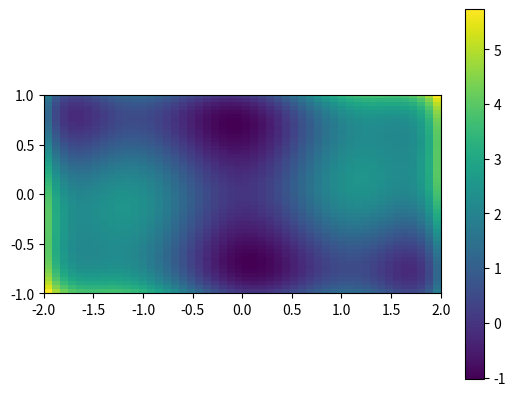
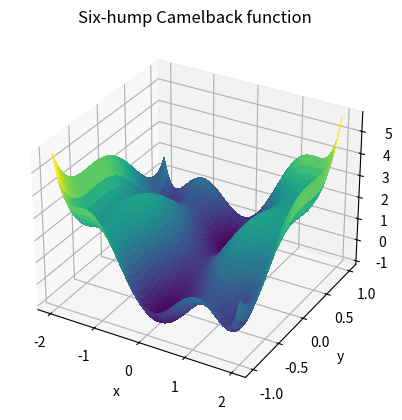
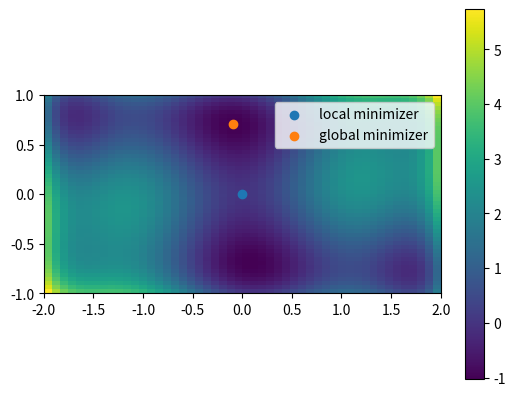

Write Python code to recreate these figures, in order.
import numpy as np


# Define the function that we are interested in
def sixhump(x):
    return (
        (4 - 2.1 * x[0] ** 2 + x[0] ** 4 / 3) * x[0] ** 2
        + x[0] * x[1]
        + (-4 + 4 * x[1] ** 2) * x[1] ** 2
    )


# Make a grid to evaluate the function (for plotting)
xlim = [-2, 2]
ylim = [-1, 1]
x = np.linspace(*xlim)
y = np.linspace(*ylim)
xg, yg = np.meshgrid(x, y)

import matplotlib.pyplot as plt

plt.figure()
plt.imshow(sixhump([xg, yg]), extent=xlim + ylim, origin="lower")
plt.colorbar()

from mpl_toolkits.mplot3d import Axes3D

fig = plt.figure()
ax = fig.add_subplot(111, projection="3d")
surf = ax.plot_surface(
    xg,
    yg,
    sixhump([xg, yg]),
    rstride=1,
    cstride=1,
    cmap=plt.cm.viridis,
    linewidth=0,
    antialiased=False,
)

ax.set_xlabel("x")
ax.set_ylabel("y")
ax.set_zlabel("f(x, y)")
ax.set_title("Six-hump Camelback function")

import scipy as sp

# local minimization
res_local = sp.optimize.minimize(sixhump, x0=[0, 0])

# global minimization
res_global = sp.optimize.differential_evolution(sixhump, bounds=[xlim, ylim])

plt.figure()
# Show the function in 2D
plt.imshow(sixhump([xg, yg]), extent=xlim + ylim, origin="lower")
plt.colorbar()
# Mark the minima
plt.scatter(res_local.x[0], res_local.x[1], label="local minimizer")
plt.scatter(res_global.x[0], res_global.x[1], label="global minimizer")
plt.legend()
plt.show()